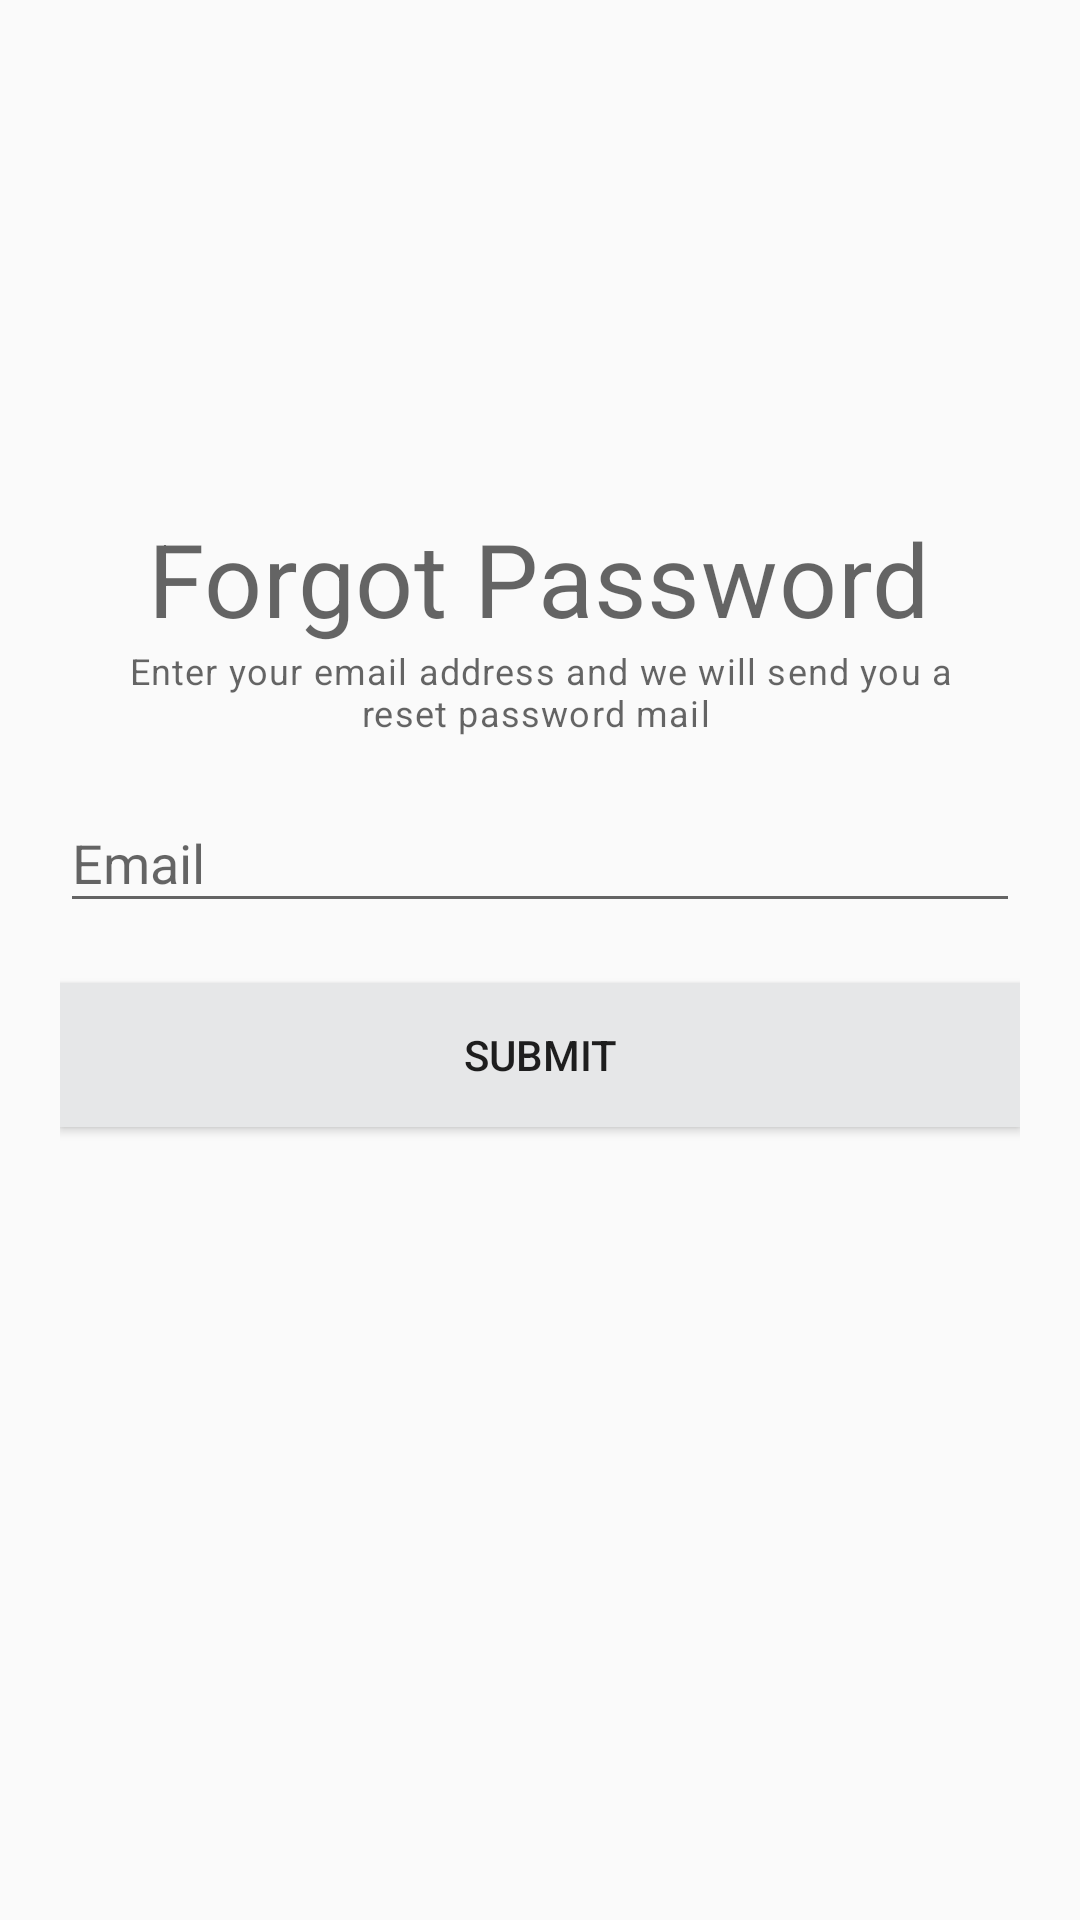

Layout XML and referenced resources for this Android screen:
<!-- AndroidManifest.xml: application theme Theme.SilverWolf -->
<!-- res/layout/activity_forgot_password.xml -->
<?xml version="1.0" encoding="utf-8"?>
<RelativeLayout xmlns:android="http://schemas.android.com/apk/res/android"
    xmlns:app="http://schemas.android.com/apk/res-auto"
    xmlns:tools="http://schemas.android.com/tools"
    android:layout_width="match_parent"
    android:layout_height="match_parent"
    android:padding="20dp"
    tools:context=".ForgotPasswordActivity">

    
    <TextView
        android:id="@+id/titleLabelForgotPassword"
        style="@style/TextAppearance.MaterialComponents.Headline4"
        android:layout_width="wrap_content"
        android:layout_height="wrap_content"
        android:layout_centerHorizontal="true"
        android:layout_marginTop="150dp"
        android:text="Forgot Password" />

    
    <TextView
        android:id="@+id/titleLabelForgotPasswordDescription"
        style="@style/TextAppearance.MaterialComponents.Caption"
        android:layout_width="300dp"
        android:layout_height="wrap_content"
        android:layout_centerHorizontal="true"
        android:gravity="center"
        android:layout_below="@id/titleLabelForgotPassword"
        android:text="Enter your email address and we will send you a reset password mail " />

    
    <com.google.android.material.textfield.TextInputLayout
        android:id="@+id/forgotPasswordEmailTitle"
        android:layout_width="match_parent"
        android:layout_height="wrap_content"
        android:layout_below="@id/titleLabelForgotPassword"
        android:layout_marginTop="40dp">

    <EditText
        android:id="@+id/forgotPasswordEmailEdit"
        android:layout_width="match_parent"
        android:layout_height="wrap_content"
        android:hint="Email"
        android:inputType="textEmailAddress" />

    </com.google.android.material.textfield.TextInputLayout>

    
    <Button
        android:id="@+id/btn_submit"
        android:layout_width="match_parent"
        android:layout_height="wrap_content"
        android:layout_below="@+id/forgotPasswordEmailTitle"
        android:layout_marginTop="20dp"
        android:layout_marginBottom="0dp"
        android:background="@color/silver2"
        android:text="Submit" />

</RelativeLayout>
<!-- resources referenced by this layout -->
<resources>
  <color name="silver2">#FFE6E7E8</color>
  <style name="Theme.SilverWolf" parent="Theme.AppCompat.Light.DarkActionBar">//parent="Theme.MaterialComponents.DayNight.DarkActionBar"&gt;
          
          <item name="colorPrimary">@color/silver1</item>
          <item name="colorPrimaryVariant">@color/silver2</item>
          <item name="colorOnPrimary">@color/black</item>
          
          <item name="colorSecondary">@color/teal_200</item>
          <item name="colorSecondaryVariant">@color/teal_700</item>
          <item name="colorOnSecondary">@color/black</item>
          
          <item name="android:statusBarColor" tools:targetApi="l">?attr/colorPrimaryVariant</item>
          
      </style>
  <color name="silver1">#FF616161</color>
  <color name="black">#FF000000</color>
  <color name="teal_200">#FF03DAC5</color>
  <color name="teal_700">#FF018786</color>
</resources>
